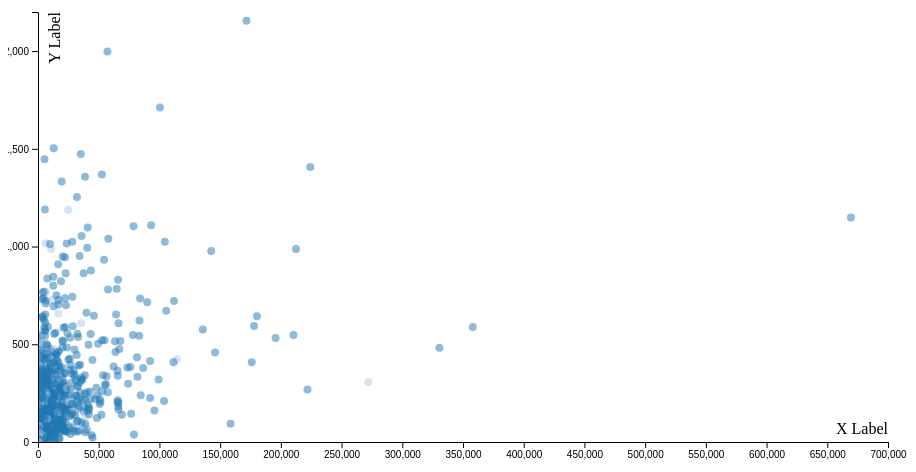
D3 v4 page, settled after 360 driven frames (6 s of simulated time); the page loaded 1 data file(s).



      /*
        Zoom functionality based on: https://bl.ocks.org/EfratVil/d956f19f2e56a05c31fb6583beccfda7
      */

        "use strict";
        function draw(data){
            console.log(data)


        var margin = { top: 20, right: 20, bottom: 30, left: 30 };
        var width = 900 - margin.left - margin.right;
        var height = 480 - margin.top - margin.bottom;

        var tooltip = d3.select("body").append("div")
            .attr("class", "tooltip")
            .style("opacity", 0);

        var x = d3.scaleLinear()
              .range([0, width])
              .nice();

        var y = d3.scaleLinear()
            .range([height, 0]);

        var xAxis = d3.axisBottom(x).ticks(12),
            yAxis = d3.axisLeft(y).ticks(12 * height / width),
              // again scaleOrdinal
            color = d3.scaleOrdinal(d3.schemeCategory20);

        var brush = d3.brush().extent([[0, 0], [width, height]]).on("end", brushended),
            idleTimeout,
            idleDelay = 350;

        var svg = d3.select("body").append("svg")
                    .attr("width", width + margin.left + margin.right)
                    .attr("height", height + margin.top + margin.bottom)
                    .append("g")
                    .attr("transform", "translate(" + margin.left + "," + margin.top + ")");

        var clip = svg.append("defs").append("svg:clipPath")
            .attr("id", "clip")
            .append("svg:rect")
            .attr("width", width )
            .attr("height", height )
            .attr("x", 0)
            .attr("y", 0);

        var xExtent = d3.extent(data, function (d) { return d.sum_stakes_fixedodds; });
        var yExtent = d3.extent(data, function (d) { return d.bettingdays_fixedodds; });
        x.domain(d3.extent(data, function (d) { return d.sum_stakes_fixedodds; })).nice();
        y.domain(d3.extent(data, function (d) { return d.bettingdays_fixedodds; })).nice();

        var scatter = svg.append("g")
             .attr("id", "scatterplot")
             .attr("clip-path", "url(#clip)");

        scatter.selectAll(".dot")
            .data(data)
          .enter().append("circle")
            .attr("class", "dot")
            .attr("r", 4)
            .attr("cx", function (d) { return x(d.sum_stakes_fixedodds); })
            .attr("cy", function (d) { return y(d.bettingdays_fixedodds); })
            .attr("opacity", 0.5)
            .style('fill', function(d){ return color(d.RG_case); });


        // x axis
        svg.append("g")
           .attr("class", "x axis")
           .attr('id', "axis--x")
           .attr("transform", "translate(0," + height + ")")
           .call(xAxis);

        svg.append("text")
         .style("text-anchor", "end")
            .attr("x", width)
            .attr("y", height - 8)
         .text("X Label");

        // y axis
        svg.append("g")
            .attr("class", "y axis")
            .attr('id', "axis--y")
            .call(yAxis);

        svg.append("text")
            .attr("transform", "rotate(-90)")
            .attr("y", 6)
            .attr("dy", "1em")
            .style("text-anchor", "end")
            .text("Y Label");

        scatter.append("g")
            .attr("class", "brush")
            .call(brush);

        function brushended() {

            var s = d3.event.selection;
            if (!s) {
                if (!idleTimeout) return idleTimeout = setTimeout(idled, idleDelay);
                x.domain(d3.extent(data, function (d) { return d.sum_stakes_fixedodds; })).nice();
                y.domain(d3.extent(data, function (d) { return d.bettingdays_fixedodds; })).nice();
            } else {

                x.domain([s[0][0], s[1][0]].map(x.invert, x));
                y.domain([s[1][1], s[0][1]].map(y.invert, y));
                scatter.select(".brush").call(brush.move, null);
            }
            zoom();
        }

        function idled() {
            idleTimeout = null;
        }

        function zoom() {

            var t = scatter.transition().duration(750);
            svg.select("#axis--x").transition(t).call(xAxis);
            svg.select("#axis--y").transition(t).call(yAxis);
            scatter.selectAll("circle").transition(t)
            .attr("cx", function (d) { return x(d.sum_stakes_fixedodds); })
            .attr("cy", function (d) { return y(d.bettingdays_fixedodds); });
        }



    }
    

    d3.tsv("data/Dataset_large_with_labels.tsv", function(d) {
          // transform data
          d['bets_per_day_fixedodds'] = +d['bets_per_day_fixedodds'];
          d['euros_per_bet_fixedodds'] = +d['euros_per_bet_fixedodds'];
          d['sum_stakes_fixedodds'] = +d['sum_stakes_fixedodds'];
          d['bettingdays_fixedodds'] = +d['bettingdays_fixedodds'];

          return d;
    }, draw);


  

### data: data/Dataset_large_with_labels.tsv
UserID	RG_case	Missing_Daily_Transactions	First_Deposit_Date	Registration_date	CountryName	LanguageName	Gender	YearofBirth	age_at_registration	sum_stakes_fixedodds	sum_bets_fixedodds	bettingdays_fixedodds	duration_fixedodds	frequency_fixedodds	bets_per_day_fixedodds	euros_per_bet_fixedodds	net_loss_fixedodds	percent_lost_fixedodds	sum_stakes_liveaction	sum_bets_liveaction	bettingdays_liveaction	duration_liveaction	frequency_liveaction
31965	RG group	0	5/8/2000	9/17/1999	Germany.COM	German	M	1971	27	7818	837	391	3759	0.104	2.141	9.341	1459	0.1866	94366	10359	952	2917	0.3264
32639	Control group	0	11/21/2002	10/3/1999	Austria	German	M	1969	29	519.8	29	12	162	0.07407	2.417	17.92	93.03	0.179	5.35	1	1	1	1
36822	Control group	0	5/8/2000	3/20/2000	Austria	German	M	1970	29	73.87	32	7	2242	0.003122	4.571	2.308	21.67	0.2933	24	6	2	7	0.2857
36916	RG group	0	6/13/2000	3/21/2000	Austria	German	M	1969	31	4373	380	85	1617	0.05257	4.471	11.51	551.2	0.126	79	3	2	161	0.01242
38386	RG group	0	6/9/2000	4/21/2000	Austria	German	M	1974	25	251.2	143	36	1162	0.03098	3.972	1.757	73.25	0.2916					
74438	Control group	0	6/9/2000	6/9/2000	Austria	German	M	1975	25	12958	717	220	3330	0.06607	3.259	18.07	-612.4	-0.04726	1118	24	15	1625	0.009231
80281	Control group	0	6/13/2000	6/13/2000	Austria	German	M	1970	29	452.2	72	37	724	0.0511	1.946	6.281	18.63	0.04119					
90746	Control group	0	6/16/2004	6/21/2000	Austria	German	M	1981	19	85.8	42	20	2199	0.009095	2.1	2.043	32.45	0.3782	10.5	12	6	2193	0.002736
91707	RG group	0	6/25/2000	6/24/2000	Austria	German	M	1966	34	2850	82	43	3665	0.01173	1.907	34.76	-42.81	-0.01502	101	5	2	20	0.1
92140	Control group	0	6/25/2000	6/25/2000	Austria	German	M	1973	27	13952	542	251	2474	0.1015	2.159	25.74	159.8	0.01145	115.6	18	9	1394	0.006456
96950	Control group	0	6/22/2004	6/28/2000	Austria	German	M	1981	18	365.8	243	82	2182	0.03758	2.963	1.505	107.4	0.2937	2453	688	81	2198	0.03685
99596	Control group	0	3/13/2001	6/29/2000	Austria	German	M	1973	26	415.5	160	52	2685	0.01937	3.077	2.597	322.9	0.777	2.46	1	1	1	1
100167	Control group	0	2/14/2002	6/29/2000	Austria	German	F	1976	24	197.6	16	10	3004	0.003329	1.6	12.35	48	0.2429	253.4	7	2	1254	0.001595
107124	RG group	0	7/9/2000	7/9/2000	Austria	German	M	1975	24	47121	627	220	3619	0.06079	2.85	75.15	7857	0.1667	58426	2417	311	2790	0.1115
107292	Control group	0	7/9/2000	7/9/2000	Austria	German	M	1975	24	7535	580	184	2798	0.06576	3.152	12.99	-414.2	-0.05497	192.7	7	6	1647	0.003643
109445	RG group	0	3/17/2005	7/15/2000	Austria	German	M	1975	25	4060	1032	464	2046	0.2268	2.224	3.935	-369	-0.09088	349054	22508	724	2064	0.3508
113041	Control group	1	7/29/2000		.	.	M																
113136	RG group	0	7/29/2000	7/29/2000	Austria	Spanish	M	1975	24	63449	3886	516	3751	0.1376	7.531	16.33	17059	0.2689	4839	71	28	2151	0.01302
114137	Control group	0	8/26/2005	8/3/2000	Austria	German	M	1960	40	50	3	1	1	1	3	16.67	50	1					
119406	RG group	0	1/21/2003	8/22/2000	Austria	German	M	1978	22	1552	377	117	2499	0.04682	3.222	4.117	23.64	0.01523	75.9	9	6	566	0.0106
121115	Control group	0	5/22/2005	8/22/2000	Austria	German	F	1981	18	470.7	54	29	463	0.06263	1.862	8.717	-11.14	-0.02367	48.37	4	3	368	0.008152
134759	Control group	0	10/2/2005	10/7/2000	Austria	German	M	1980	20	473.8	432	69	1239	0.05569	6.261	1.097	342.8	0.7234	466.6	96	37	1239	0.02986
157710	Control group	0	12/12/2002	11/12/2000	Austria	German	M	1981	18	161.5	47	14	2014	0.006951	3.357	3.436	56.44	0.3495	394.7	27	20	1823	0.01097
165200	Control group	0	11/27/2000	11/27/2000	Germany.COM	German	M	1977	23	27121	863	133	1457	0.09128	6.489	31.43	2289	0.08438	31021	503	59	78	0.7564
165335	RG group	0	11/27/2000	11/27/2000	Austria	German	M	1978	22	5677	279	183	3502	0.05226	1.525	20.35	817.4	0.144	746.2	42	32	2706	0.01183
166143	Control group	0	12/21/2001	11/28/2000	Germany.COM	German	M	1979	21	17	12	6	735	0.008163	2	1.417	0.4	0.02353	1	1	1	1	1
167997	Control group	0	1/25/2001	11/30/2000	Germany.COM	German	M	1964	36	778.3	198	85	3454	0.02461	2.329	3.931	99.93	0.1284					
178914	Control group	0	6/18/2004	12/28/2000	Austria	German	M	1977	23	506.3	116	32	1933	0.01655	3.625	4.365	-267.1	-0.5276	53.7	12	9	1656	0.005435
187808	RG group	0	2/9/2001	1/12/2001	Austria	German	M	1982	18	67903	1729	517	2939	0.1759	3.344	39.27	5404	0.07959	350614	4922	386	2512	0.1537
191415	RG group	0	1/25/2001	1/19/2001	Germany.COM	German	M	1969	31	171669	4717	2155	3575	0.6028	2.189	36.39	23507	0.1369	112869	4234	1083	2844	0.3808
203799	Control group	0	2/9/2001	2/9/2001	Austria	German	M	1964	37	119.9	3	3	244	0.0123	1	39.97	-43.6	-0.3636					
212099	Control group	0	2/22/2002	2/27/2001	Germany.COM	German	M	1966	35	362.8	145	93	3164	0.02939	1.559	2.502	94.54	0.2606	220.3	77	50	2406	0.02078
217121	RG group	0	6/29/2004	3/6/2001	Germany.COM	German	M	1973	27	64854	2873	784	2322	0.3376	3.665	22.57	8711	0.1343	158059	6834	717	2323	0.3087
221079	RG group	0	3/13/2001	3/13/2001	Spain	Spanish	M	1969	32	14126	160	82	3022	0.02713	1.951	88.29	1363	0.09652	20307	359	42	1180	0.03559
233644	Control group	0	6/26/2004	4/2/2001	Austria	English	F	1973	28	47.7	94	79	303	0.2607	1.19	0.5074	32.55	0.6824	1.5	3	3	53	0.0566
275466	RG group	0	11/11/2007	5/30/2001	Denmark	English	M	1974	26	332.7	32	10	646	0.01548	3.2	10.4	10.26	0.03085	1098	207	10	638	0.01567
306915	RG group	0	2/26/2004	7/11/2001	Austria	German	M	1975	26	7880	67	37	1914	0.01933	1.811	117.6	704.3	0.08937	32876	306	54	2136	0.02528
332091	RG group	0	7/24/2002	8/7/2001	Austria	German	M	1970	30	32357	528	287	3026	0.09484	1.84	61.28	6089	0.1882	182317	4893	663	1956	0.339
348381	RG group	0	10/6/2001	10/2/2001	Switzerland	German	M	1981	19	1476	1349	84	2723	0.03085	16.06	1.094	550.3	0.3728	40.69	43	7	1124	0.006228
349493	RG group	0	9/29/2004	10/5/2001	Germany.COM	German	M	1977	24	15957	1879	419	2231	0.1878	4.484	8.492	2174	0.1363	73735	1895	726	2232	0.3253
349495	Control group	0	6/19/2004	10/5/2001	Germany.COM	German	M	1980	21	46.9	10	2	2	1	5	4.69	20	0.4264					
349855	Control group	0	1/21/2005	10/6/2001	Germany.COM	German	M	1952	49	1816	2126	219	2061	0.1063	9.708	0.854	459.4	0.2531	34.94	19	8	2045	0.003912
… [head cut at 6 KiB]